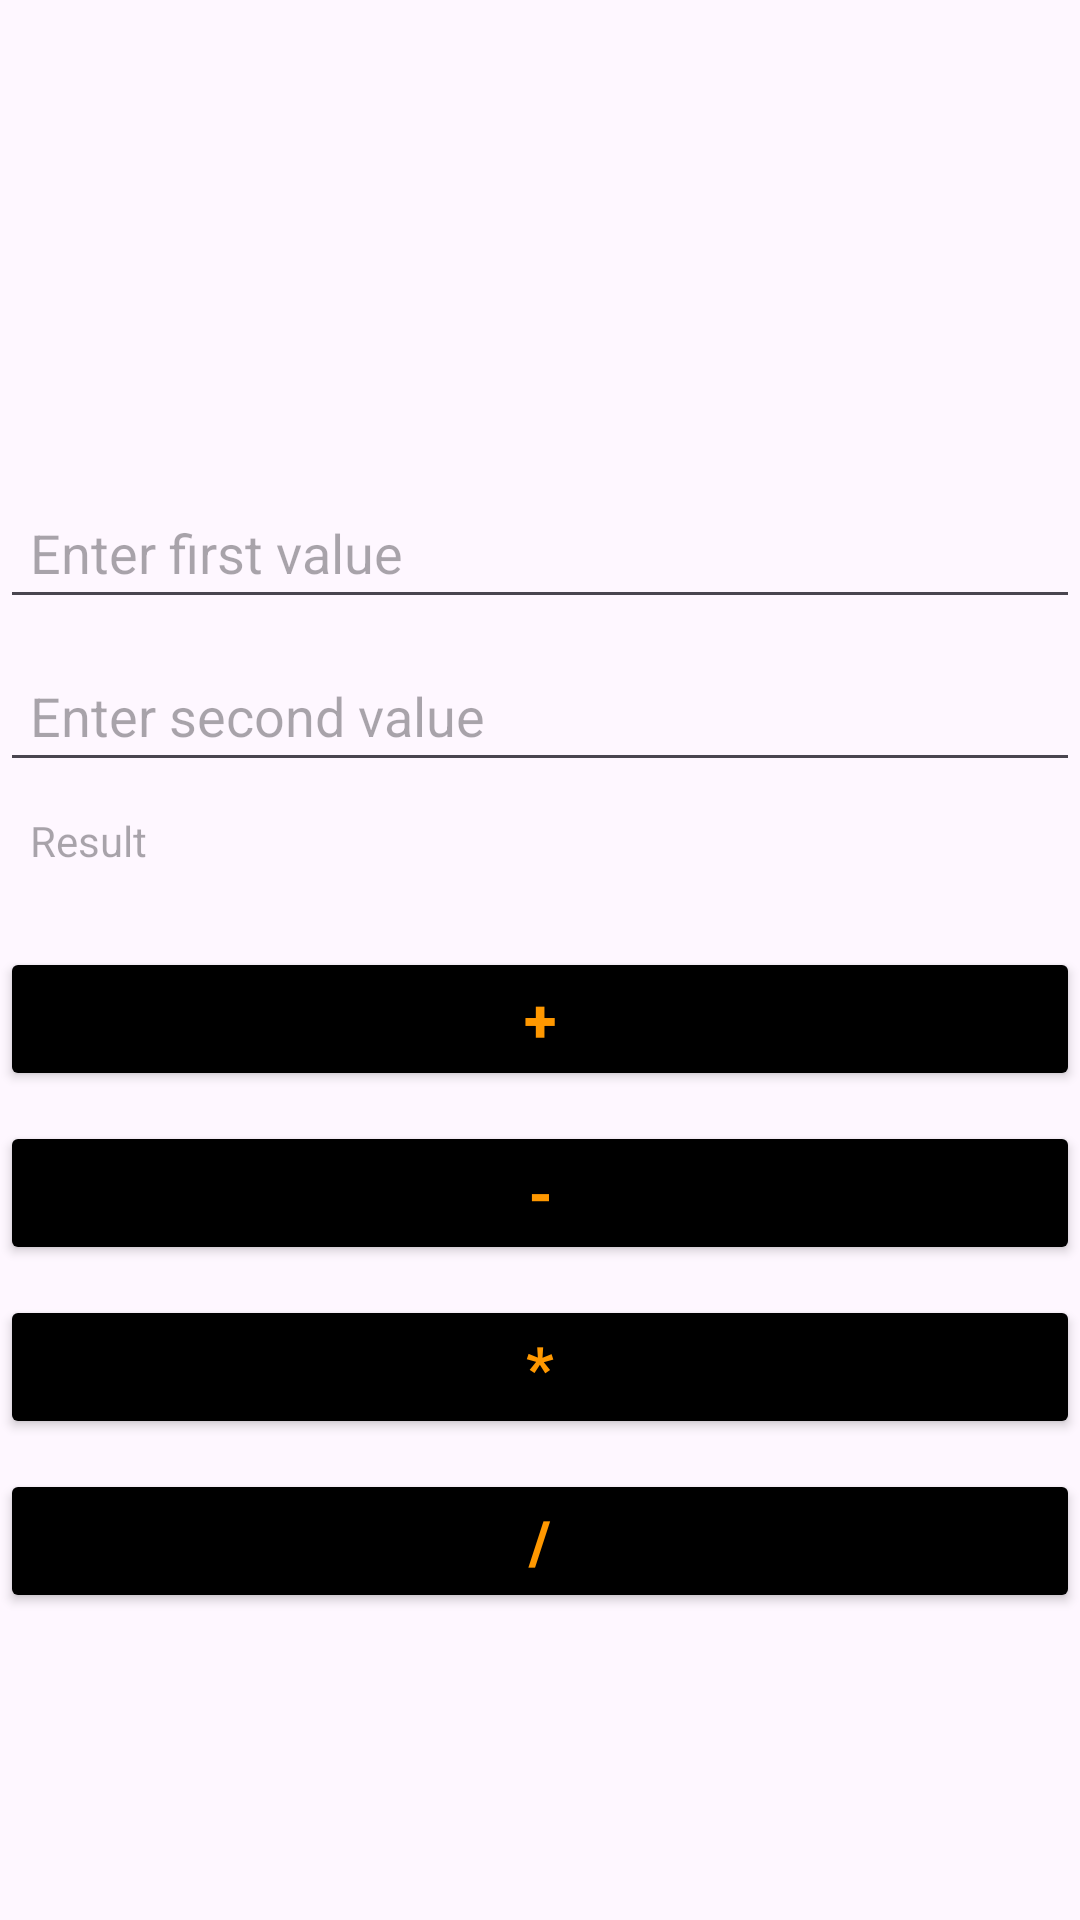

Android layout source for this screen:
<!-- AndroidManifest.xml: application theme Theme.SImpleCalulator -->
<!-- res/layout/activity_main.xml -->
<?xml version="1.0" encoding="utf-8"?>
<LinearLayout xmlns:android="http://schemas.android.com/apk/res/android"
    xmlns:app="http://schemas.android.com/apk/res-auto"
    xmlns:tools="http://schemas.android.com/tools"
    android:layout_width="match_parent"
    android:layout_height="match_parent"
    android:layout_marginStart="30dp"
    android:layout_marginLeft="30dp"
    android:layout_marginEnd="30dp"
    android:layout_marginRight="30dp"
    android:orientation="vertical"
    tools:context=".MainActivity">

    <ImageView
        android:id="@+id/calcImg"
        android:layout_width="wrap_content"
        android:layout_height="152dp"
        android:padding="10dp"
        app:srcCompat="@drawable/calculator" />

    <EditText
        android:id="@+id/inputOne"
        android:layout_width="match_parent"
        android:layout_height="wrap_content"
        android:layout_marginTop="10dp"
        android:ems="10"
        android:hint="@string/in1Hint"
        android:inputType="number"
        android:padding="10dp" />

    <EditText
        android:id="@+id/inputTwo"
        android:layout_width="match_parent"
        android:layout_height="wrap_content"
        android:layout_marginTop="10dp"
        android:ems="10"
        android:hint="@string/in2Hint"
        android:inputType="number"
        android:padding="10dp" />

    <TextView
        android:id="@+id/output"
        android:layout_width="match_parent"
        android:layout_height="45dp"
        android:padding="10dp"
        android:hint="Result"/>

    <Button
        android:id="@+id/add"
        android:layout_width="match_parent"
        android:layout_height="wrap_content"
        android:layout_marginTop="10dp"
        android:padding="10dp"
        android:text="@string/addSign"
        android:textColor="#FF9800"
        android:textSize="20sp"
        android:textStyle="bold"
        app:backgroundTint="#000000" />

    <Button
        android:id="@+id/minus"
        android:layout_width="match_parent"
        android:layout_height="wrap_content"
        android:layout_marginTop="10dp"
        android:padding="10dp"
        android:text="@string/minusSign"
        android:textColor="#FF9800"
        android:textSize="20sp"
        android:textStyle="bold"
        app:backgroundTint="#000000" />

    <Button
        android:id="@+id/multiply"
        android:layout_width="match_parent"
        android:layout_height="wrap_content"
        android:layout_marginTop="10dp"
        android:padding="10dp"
        android:text="@string/mulSign"
        android:textColor="#FF9800"
        android:textSize="20sp"
        android:textStyle="bold"
        app:backgroundTint="#000000" />

    <Button
        android:id="@+id/divide"
        android:layout_width="match_parent"
        android:layout_height="wrap_content"
        android:layout_marginTop="10dp"
        android:padding="10dp"
        android:text="@string/divideSign"
        android:textColor="#FF9800"
        android:textSize="20sp"
        android:textStyle="bold"
        app:backgroundTint="#000000" />

</LinearLayout>
<!-- resources referenced by this layout -->
<resources>
  <string name="addSign">+</string>
  <string name="divideSign">/</string>
  <string name="in1Hint">Enter first value</string>
  <string name="in2Hint">Enter second value</string>
  <string name="minusSign">-</string>
  <string name="mulSign">*</string>
  <style name="Theme.SImpleCalulator" parent="Base.Theme.SImpleCalulator" />
  <style name="Base.Theme.SImpleCalulator" parent="Theme.Material3.DayNight.NoActionBar">
          
          
      </style>
</resources>
